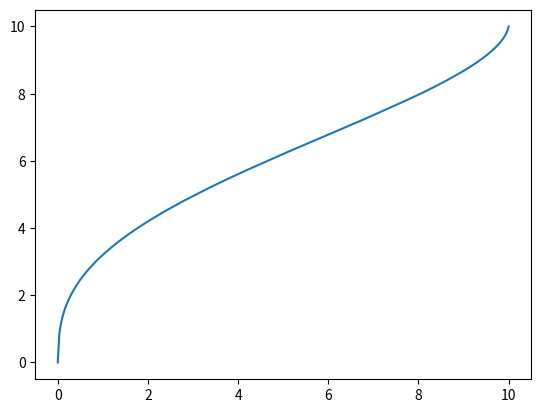

Generate this figure with matplotlib:
import numpy as np
import matplotlib.pyplot as plt

# g(x) = (f/T')(T-1(x))

def f(x):
    return np.exp(-(x-5)**2)+2*x*(x<1)+(8<x<9)+0.5*(4<x<4.5)+0.2*(6<x<=8)

def T0(x):
    return 0.27*x**3+0.1*x-0.02*x**4

def T1(x):
    return 10*T0(x)/T0(10)

def T(y):
    x = np.linspace(0,10,10000)
    return np.max(x * (T1(x)<=y))

eps = 1e-1
def T_prime(y):
    return (T(y+eps)-T(y))/eps


def g(y):
    x = T1(y)
    return f(x)/T_prime(x)
    

xx = np.linspace(0,10,300)
fxx = [f(x) for x in xx]
gxx = [g(x) for x in xx]
Txx = [T(x) for x in xx]
#plt.plot(xx,fxx,'--',label='f')
#plt.fill_between(xx,0,fxx)
#plt.plot(gxx,xx,'-.',label='g')
#plt.fill_betweenx(xx,0,gxx)
plt.plot(xx,Txx,'-',label='T')
#plt.legend()
plt.show()